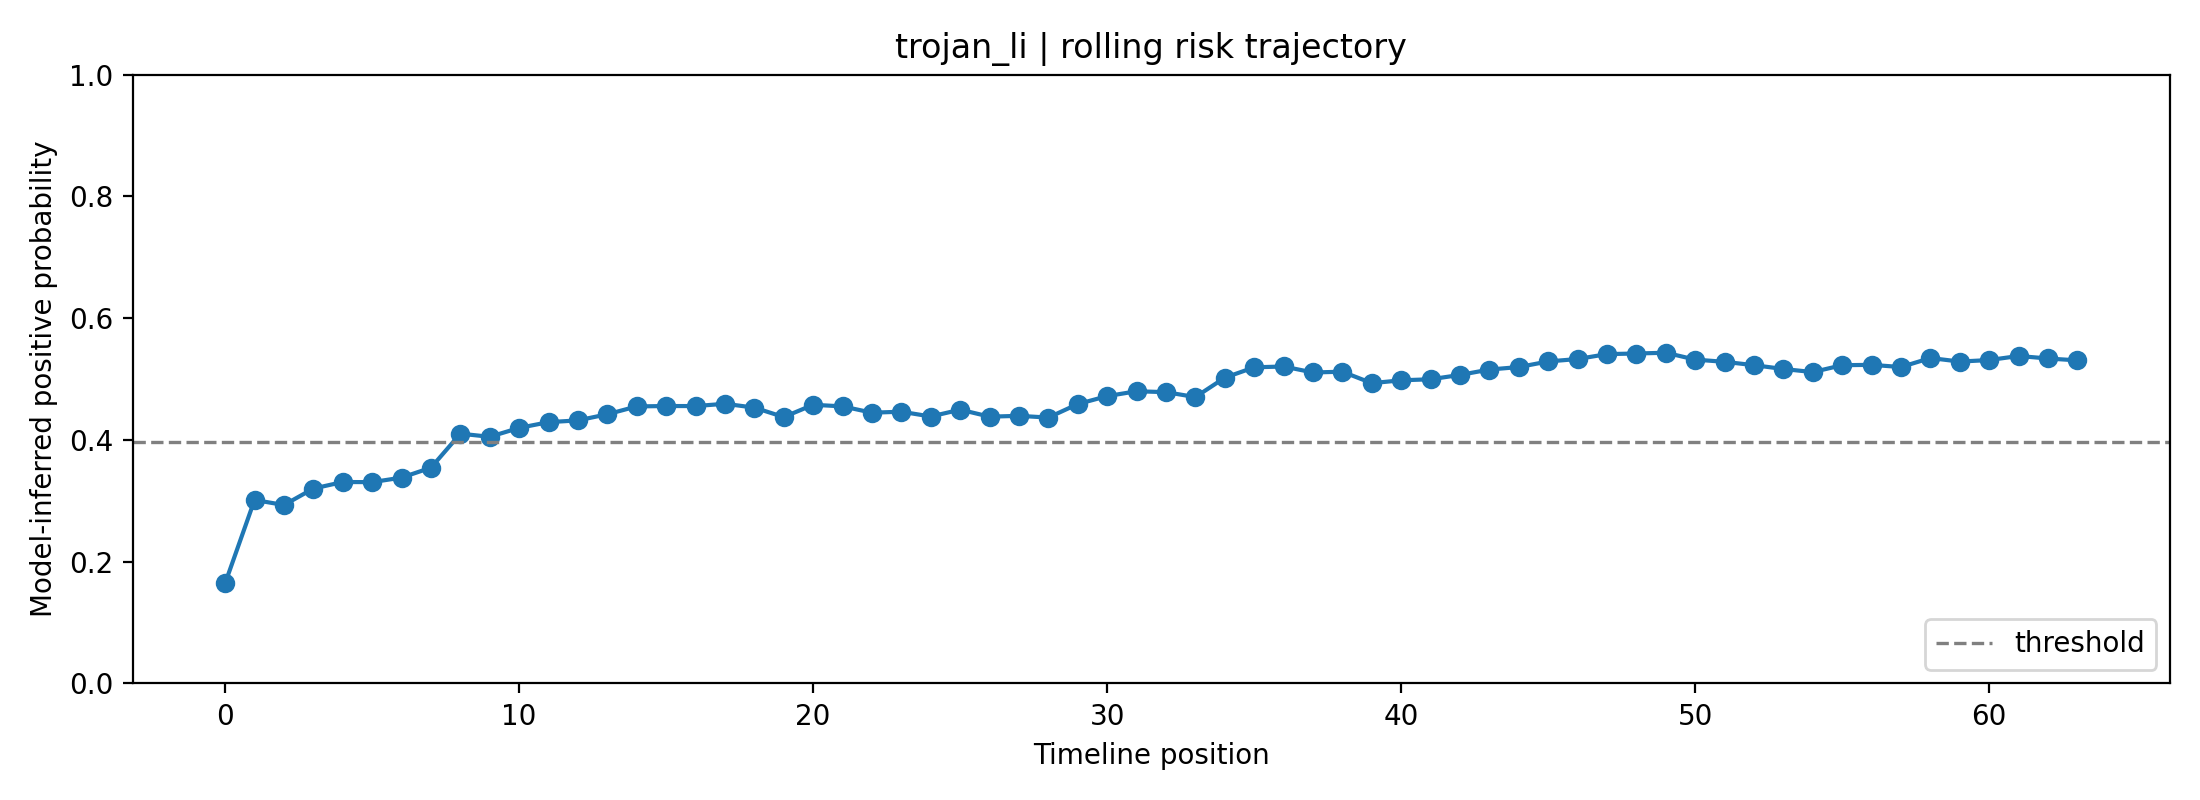

The data file committed next to this chart (first rows):
fold, user_id, label, position, risk_prob, raw_prob, logit, n_posts_used, mode
3, trojan_li, 1, 0, 0.1647, 0.3496, -0.6209, 1, rolling
3, trojan_li, 1, 1, 0.3014, 0.4686, -0.1256, 2, rolling
3, trojan_li, 1, 2, 0.2931, 0.4624, -0.1507, 3, rolling
3, trojan_li, 1, 3, 0.3201, 0.4824, -0.07025, 4, rolling
3, trojan_li, 1, 4, 0.3309, 0.4902, -0.03934, 5, rolling
3, trojan_li, 1, 5, 0.3307, 0.49, -0.03982, 6, rolling
3, trojan_li, 1, 6, 0.3381, 0.4953, -0.0188, 7, rolling
3, trojan_li, 1, 7, 0.3544, 0.5067, 0.02686, 8, rolling
3, trojan_li, 1, 8, 0.4103, 0.544, 0.1766, 8, rolling
3, trojan_li, 1, 9, 0.4051, 0.5407, 0.1632, 8, rolling
3, trojan_li, 1, 10, 0.4198, 0.5502, 0.2015, 8, rolling
3, trojan_li, 1, 11, 0.4292, 0.5562, 0.2259, 8, rolling
3, trojan_li, 1, 12, 0.4321, 0.5581, 0.2333, 8, rolling
3, trojan_li, 1, 13, 0.4422, 0.5644, 0.2592, 8, rolling
3, trojan_li, 1, 14, 0.4551, 0.5725, 0.2922, 8, rolling
3, trojan_li, 1, 15, 0.4557, 0.5729, 0.2938, 8, rolling
3, trojan_li, 1, 16, 0.4556, 0.5729, 0.2936, 8, rolling
3, trojan_li, 1, 17, 0.4594, 0.5752, 0.3033, 8, rolling
3, trojan_li, 1, 18, 0.453, 0.5713, 0.287, 8, rolling
3, trojan_li, 1, 19, 0.4376, 0.5615, 0.2474, 8, rolling
3, trojan_li, 1, 20, 0.4578, 0.5742, 0.2991, 8, rolling
3, trojan_li, 1, 21, 0.4551, 0.5726, 0.2923, 8, rolling
3, trojan_li, 1, 22, 0.4447, 0.5661, 0.2658, 8, rolling
3, trojan_li, 1, 23, 0.4464, 0.5671, 0.27, 8, rolling
3, trojan_li, 1, 24, 0.4385, 0.5621, 0.2497, 8, rolling
3, trojan_li, 1, 25, 0.4497, 0.5692, 0.2786, 8, rolling
3, trojan_li, 1, 26, 0.4382, 0.5619, 0.249, 8, rolling
3, trojan_li, 1, 27, 0.4396, 0.5628, 0.2526, 8, rolling
3, trojan_li, 1, 28, 0.4367, 0.561, 0.2452, 8, rolling
3, trojan_li, 1, 29, 0.4589, 0.575, 0.3021, 8, rolling
3, trojan_li, 1, 30, 0.472, 0.583, 0.3352, 8, rolling
3, trojan_li, 1, 31, 0.48, 0.5879, 0.3555, 8, rolling
3, trojan_li, 1, 32, 0.4785, 0.587, 0.3517, 8, rolling
3, trojan_li, 1, 33, 0.4704, 0.5821, 0.3313, 8, rolling
3, trojan_li, 1, 34, 0.5022, 0.6015, 0.4118, 8, rolling
3, trojan_li, 1, 35, 0.5193, 0.6118, 0.455, 8, rolling
3, trojan_li, 1, 36, 0.5206, 0.6126, 0.4584, 8, rolling
3, trojan_li, 1, 37, 0.5108, 0.6067, 0.4336, 8, rolling
3, trojan_li, 1, 38, 0.5121, 0.6075, 0.4367, 8, rolling
3, trojan_li, 1, 39, 0.4933, 0.5961, 0.3892, 8, rolling
3, trojan_li, 1, 40, 0.498, 0.5989, 0.401, 8, rolling
3, trojan_li, 1, 41, 0.4996, 0.6, 0.4053, 8, rolling
3, trojan_li, 1, 42, 0.5068, 0.6043, 0.4233, 8, rolling
3, trojan_li, 1, 43, 0.5156, 0.6096, 0.4458, 8, rolling
3, trojan_li, 1, 44, 0.5197, 0.6121, 0.4561, 8, rolling
3, trojan_li, 1, 45, 0.5289, 0.6176, 0.4795, 8, rolling
3, trojan_li, 1, 46, 0.5329, 0.62, 0.4896, 8, rolling
3, trojan_li, 1, 47, 0.541, 0.6248, 0.5101, 8, rolling
3, trojan_li, 1, 48, 0.542, 0.6254, 0.5127, 8, rolling
3, trojan_li, 1, 49, 0.5432, 0.6262, 0.5159, 8, rolling
3, trojan_li, 1, 50, 0.532, 0.6194, 0.4872, 8, rolling
3, trojan_li, 1, 51, 0.5283, 0.6172, 0.4778, 8, rolling
3, trojan_li, 1, 52, 0.5228, 0.614, 0.464, 8, rolling
3, trojan_li, 1, 53, 0.5165, 0.6102, 0.448, 8, rolling
3, trojan_li, 1, 54, 0.5115, 0.6071, 0.4352, 8, rolling
3, trojan_li, 1, 55, 0.5228, 0.6139, 0.4638, 8, rolling
3, trojan_li, 1, 56, 0.5233, 0.6143, 0.4653, 8, rolling
3, trojan_li, 1, 57, 0.5197, 0.6121, 0.4561, 8, rolling
3, trojan_li, 1, 58, 0.5345, 0.621, 0.4937, 8, rolling
3, trojan_li, 1, 59, 0.5287, 0.6175, 0.4789, 8, rolling
... 4 more rows
